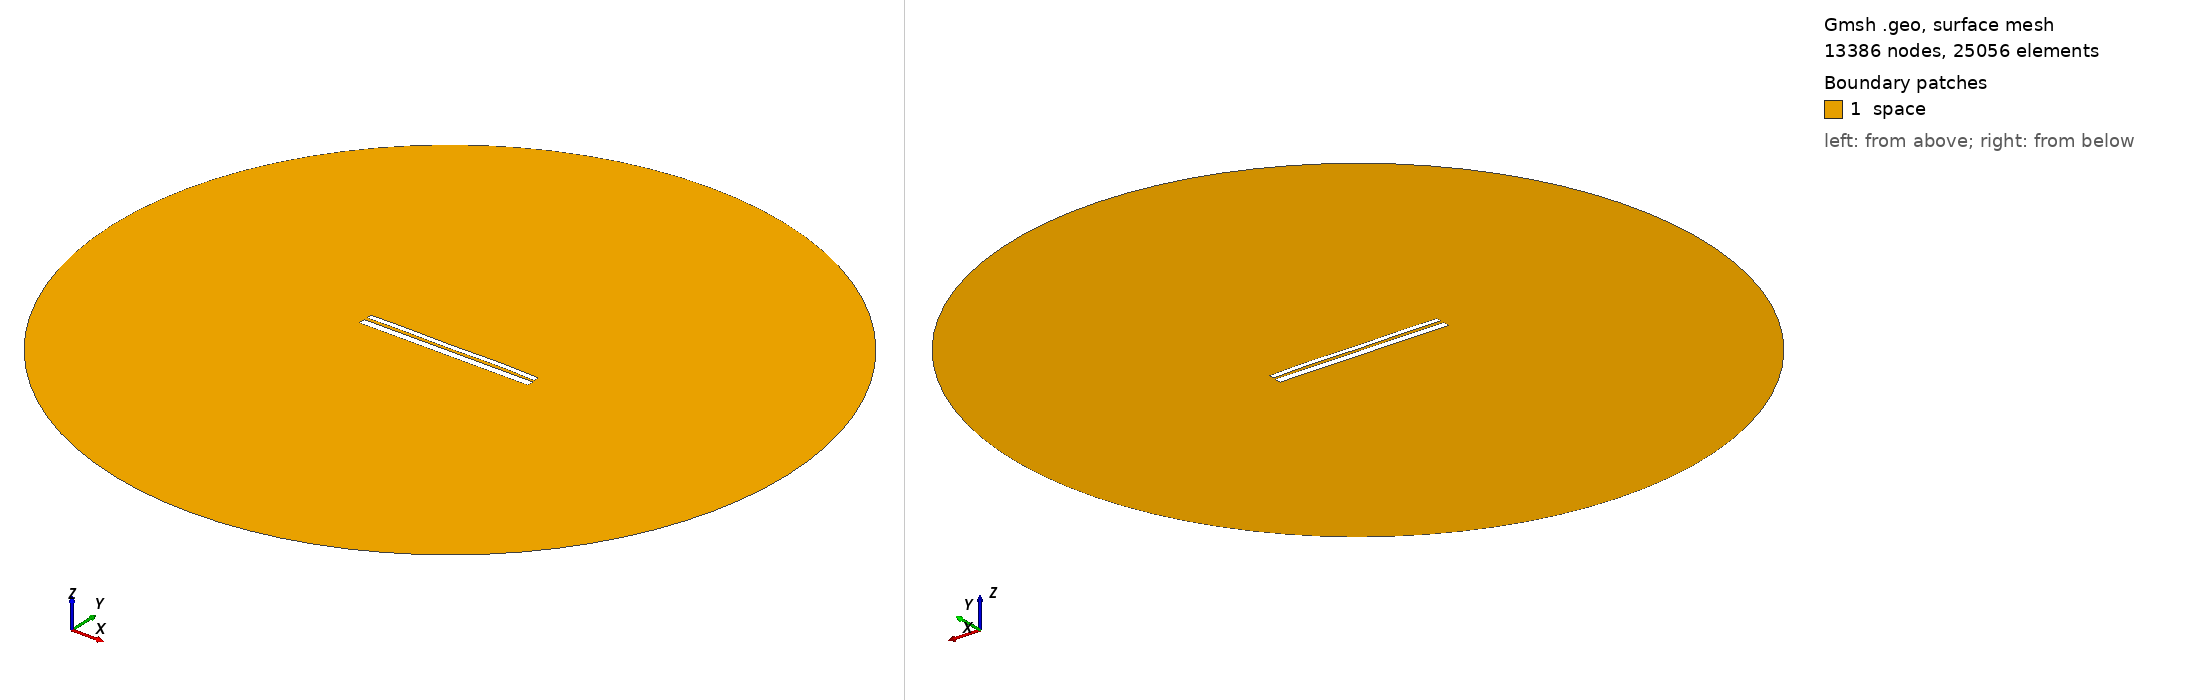

Gmsh geometry script, surface-meshed: 13386 nodes, 25056 surface elements. Boundary patches (legend numbers): 1 space. Left view from above one corner, right view from below the opposite corner. Legend entries are the model's physical surfaces. The drawing asked Gmsh for element sizes between 1% and 20% of the model's largest extent; the script's own settings can give other sizes.

=== 9585.geo (drawn) ===
//---------------------------------------
// Geometry kernel
//---------------------------------------

SetFactory("OpenCASCADE");



//---------------------------------------
// Parameters of the geometry
//---------------------------------------

// Overetch of the upper plate
overetch = 0.375;

// Distance between the plates
distance = 1.5;

// Discretization over the x axis (for the deformation)
nx = 50; 

// Length of the plate
L = 100 - overetch; 

// Number of modes
n = 4; 

// 1st mode coefficient
coeff(1) = -0.075;
beta(1) = 0.596864 * 3.1415926535 / L;

// 2nd mode coefficient
coeff(2) = 0.07499999999999998;
beta(2) = 1.49418 * 3.1415926535 / L;

// 3rd mode coefficient
coeff(3) = -0.075;
beta(3) = 2.50025 * 3.1415926535 / L;

// 4th mode coefficient
coeff(4) = 0.15;
beta(4) = 3.49999 * 3.1415926535 / L;



//---------------------------------------
// Upper plate (deformed rectangle)
//---------------------------------------

// Coordiantes of the upper plate
xmin = -50;
xmax = 50 - overetch;

// Height of the upper plate
yheight = 4 - 2 * overetch;

// Indexes of the points
UpperID[] = {};
LowerID[] = {};
LeftID[] = {};
RightID[] = {};

// Point index
p = 1;

// Horizontal edges
For i In {1:nx}
    x = xmin + (i-1)*(xmax - xmin)/(nx-1);

    y_bottom = distance / 2 + overetch;
    For j In {1:n}
        C = (Cosh(beta(j)*L) + Cos(beta(j)*L)) / (Sinh(beta(j)*L) + Sin(beta(j)*L));
        y_bottom  = y_bottom + coeff(j) * (Cosh(beta(j)*(x+50)) - Cos(beta(j)*(x+50)) - C * (Sinh(beta(j)*(x+50)) - Sin(beta(j)*(x+50))));
    EndFor

    y_top = y_bottom + yheight;

    Point(p) = {x, y_top, 0, 1.0};
    UpperID[i] = p;
    p = p + 1;

    Point(p) = {x, y_bottom, 0, 1.0};
    LowerID[i] = p;
    p = p + 1;
EndFor

// Create point lists
UpperPts[] = {}; LowerPts[] = {};
For i In {1:nx}
  UpperPts[] += {UpperID[i]};
  LowerPts[] += {LowerID[i]};
EndFor

// Build splines
Spline(1) = {UpperPts[]};
Spline(2) = {LowerPts[]};
Line(3) = {LowerPts[nx-1], UpperPts[nx-1]};
Line(4) = {LowerPts[0], UpperPts[0]};

// Build the plane surface
Curve Loop(1) = {2, 3, -1, -4};
Plane Surface(1) = {1};



//---------------------------------------
// Lower plate (rectangle)
//---------------------------------------

// Vertices
Point(1001) = {-50, -1, 0, 1.0};
Point(1002) = { 50, -1, 0, 1.0};
Point(1003) = { 50,  -5, 0, 1.0};
Point(1004) = {-50,  -5, 0, 1.0};

// Edges
Line(5) = {1001, 1002};
Line(6) = {1002, 1003};
Line(7) = {1003, 1004};
Line(8) = {1004, 1001};

// Plane surface
Line Loop(2) = {5, 6, 7, 8};
Plane Surface(2) = {2}; 



//---------------------------------------
// Outer (fictious) boundary
//---------------------------------------

// Points
Point(1005) = {0, 0, 0};       // Center
Point(1006) = {200, 0, 0};     // Start point
Point(1007) = {0, 200, 0};     // 90 degrees
Point(1008) = {-200, 0, 0};    // 180 degrees
Point(1009) = {0, -200, 0};    // 270 degrees

// Circle arcs (each needs start, center, end)
Circle(9) = {1006, 1005, 1007};
Circle(10) = {1007, 1005, 1008};
Circle(11) = {1008, 1005, 1009};
Circle(12) = {1009, 1005, 1006};

// Plane surface for the entire domain
Curve Loop(3) = {9, 10, 11, 12};
Surface(3) = {3};

// Subtract the plates from the whole domain to obtain the actual domain where we want to solve the equations
BooleanDifference{ Surface{3}; Delete; }{ Surface{1}; Surface{2}; Delete; }




//---------------------------------------
// Transfinite Lines/Curves
//---------------------------------------

// Set the number of points on the boundaries
r = 7;

// Plates
Transfinite Curve {1, 2} = 50*r Using Progression 1;
Transfinite Curve {3, 4} = 2*r Using Progression 1;
Transfinite Line {5, 7} = 50*r Using Progression 1;
Transfinite Line {6, 8} = 2*r Using Progression 1;

// Outer boundary
Transfinite Line {9, 10, 11, 12} = 20 Using Progression 1;



//---------------------------------------
// Physical groups
//---------------------------------------                

// Physical curves (boundaries)
Physical Line("force_segment", 10) = {2};
Physical Line("upper_plate", 11) = {1, 3, 4};
Physical Line("lower_plate", 12) = {5, 6, 7, 8};
Physical Line("boundary", 20) = {9, 10, 11, 12};

// Physical Surfaces
Physical Surface("space", 30) = {3};



//---------------------------------------
// 6. Generate the Mesh
//---------------------------------------

// 2D mesh generation
Mesh 2;
